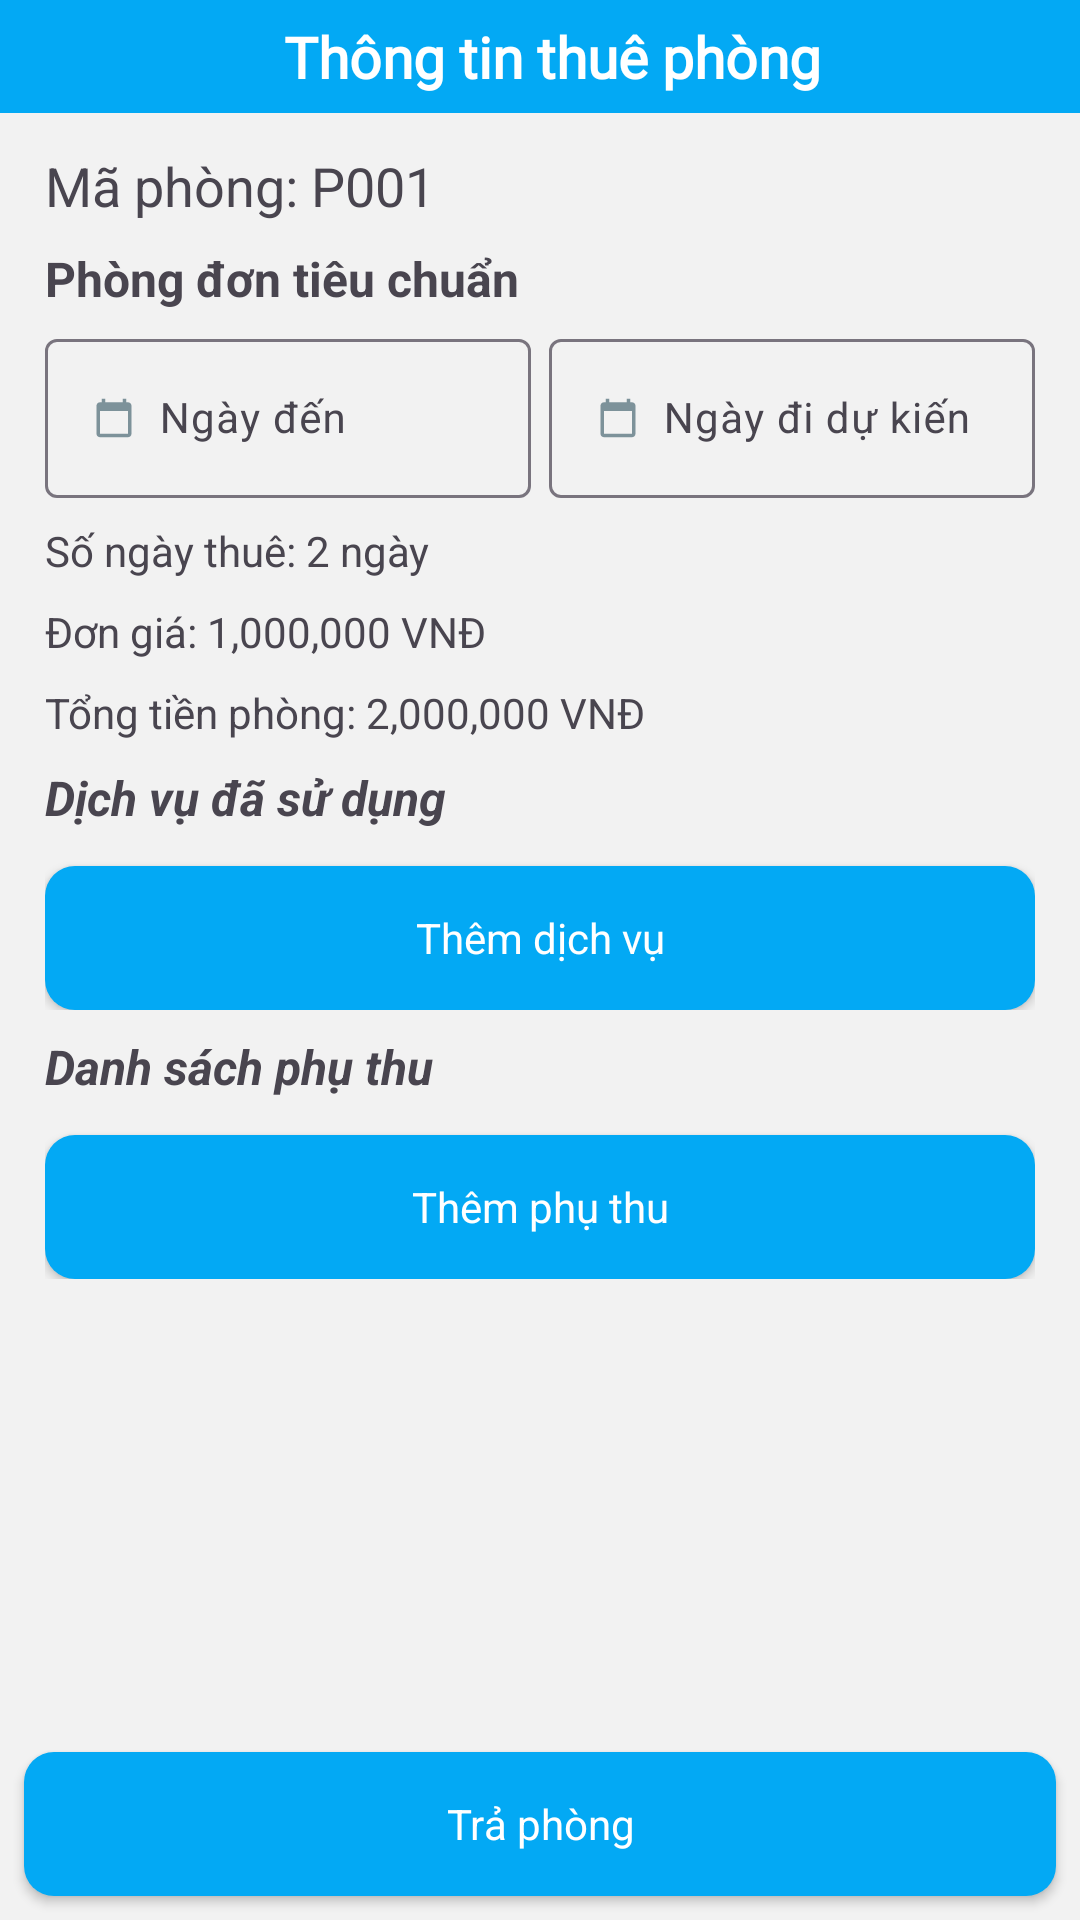

Write the Android layout XML for this screen, with the resource values it uses.
<!-- AndroidManifest.xml: application theme Theme.MiniHotelManagement -->
<!-- res/layout/activity_chi_tiet_phieu_thue.xml -->
<?xml version="1.0" encoding="utf-8"?>
<androidx.constraintlayout.widget.ConstraintLayout xmlns:android="http://schemas.android.com/apk/res/android"
    xmlns:app="http://schemas.android.com/apk/res-auto"
    xmlns:tools="http://schemas.android.com/tools"
    android:layout_width="match_parent"
    android:layout_height="match_parent"
    android:background="@color/bg_activity"
    tools:context=".ChiTietPhieuThueActivity">

    <androidx.constraintlayout.widget.ConstraintLayout
        android:id="@+id/constraintLayout"
        android:layout_width="match_parent"
        android:layout_height="wrap_content"
        android:background="@color/blue"
        android:padding="6dp"
        app:layout_constraintEnd_toEndOf="parent"
        app:layout_constraintStart_toStartOf="parent"
        app:layout_constraintTop_toTopOf="parent">

        <ImageButton
            android:id="@+id/imageButton"
            android:layout_width="wrap_content"
            android:layout_height="wrap_content"
            android:layout_marginStart="8dp"
            android:background="#00FFFFFF"
            android:src="@drawable/baseline_arrow_back_ios_24"
            app:layout_constraintBottom_toBottomOf="parent"
            app:layout_constraintStart_toStartOf="parent"
            app:layout_constraintTop_toTopOf="parent" />

        <TextView
            android:id="@+id/textView6"
            android:layout_width="wrap_content"
            android:layout_height="wrap_content"
            android:fontFamily="@font/open_sans"
            android:text="Thông tin thuê phòng"
            android:textColor="@color/white"
            android:textSize="19dp"
            android:textStyle="bold"
            app:layout_constraintBottom_toBottomOf="parent"
            app:layout_constraintEnd_toEndOf="parent"
            app:layout_constraintStart_toStartOf="@+id/imageButton"
            app:layout_constraintTop_toTopOf="parent" />

        <ImageButton
            android:id="@+id/imageButton2"
            android:layout_width="wrap_content"
            android:layout_height="wrap_content"
            android:layout_marginEnd="8dp"
            android:background="#00FFFFFF"
            android:src="@drawable/baseline_view_list_24"
            app:layout_constraintBottom_toBottomOf="parent"
            app:layout_constraintEnd_toEndOf="parent"
            app:layout_constraintTop_toTopOf="parent" />
    </androidx.constraintlayout.widget.ConstraintLayout>

    <ScrollView
        android:id="@+id/scrollView2"
        android:layout_width="match_parent"
        android:layout_height="0dp"
        app:layout_constraintBottom_toBottomOf="parent"
        app:layout_constraintEnd_toEndOf="parent"
        app:layout_constraintStart_toStartOf="parent"
        app:layout_constraintTop_toBottomOf="@+id/constraintLayout">

        <LinearLayout
            android:layout_width="match_parent"
            android:layout_height="wrap_content"
            android:orientation="vertical">

            <LinearLayout
                android:layout_width="match_parent"
                android:layout_height="wrap_content"
                android:layout_marginStart="15dp"
                android:layout_marginTop="4dp"
                android:layout_marginEnd="15dp"
                android:orientation="vertical">

                <TextView
                    android:id="@+id/txtMaPhong"
                    android:layout_width="match_parent"
                    android:layout_height="wrap_content"
                    android:layout_marginTop="8dp"
                    android:text="Mã phòng: P001"
                    android:textSize="18sp" />

                <TextView
                    android:id="@+id/txtTenHangPhong"
                    android:layout_width="match_parent"
                    android:layout_height="wrap_content"
                    android:layout_marginTop="8dp"
                    android:text="Phòng đơn tiêu chuẩn"
                    android:textSize="16sp"
                    android:textStyle="bold" />


                <LinearLayout
                    android:layout_width="match_parent"
                    android:layout_height="wrap_content"
                    android:layout_marginTop="4dp"
                    android:orientation="horizontal">

                    <com.google.android.material.textfield.TextInputLayout
                        android:layout_width="match_parent"
                        android:layout_height="wrap_content"
                        android:layout_marginEnd="3dp"
                        android:layout_weight="1">

                        <com.google.android.material.textfield.TextInputEditText
                            android:id="@+id/edtNgayDen"
                            android:layout_width="match_parent"
                            android:layout_height="wrap_content"
                            android:drawableStart="@drawable/baseline_calendar_today_14"
                            android:drawablePadding="8dp"
                            android:editable="false"
                            android:hint="Ngày đến"
                            android:textSize="14sp" />
                    </com.google.android.material.textfield.TextInputLayout>

                    <com.google.android.material.textfield.TextInputLayout
                        android:layout_width="match_parent"
                        android:layout_height="wrap_content"
                        android:layout_marginStart="3dp"
                        android:layout_weight="1">

                        <com.google.android.material.textfield.TextInputEditText
                            android:id="@+id/edtNgayDi"
                            android:layout_width="match_parent"
                            android:layout_height="wrap_content"
                            android:drawableStart="@drawable/baseline_calendar_today_14"
                            android:drawablePadding="8dp"
                            android:editable="false"
                            android:hint="Ngày đi dự kiến"
                            android:textSize="14sp" />
                    </com.google.android.material.textfield.TextInputLayout>
                </LinearLayout>

                <TextView
                    android:id="@+id/txtSoNgayThue"
                    android:layout_width="match_parent"
                    android:layout_height="wrap_content"
                    android:layout_marginTop="8dp"
                    android:text="Số ngày thuê: 2 ngày" />

                <TextView
                    android:id="@+id/txtDonGia"
                    android:layout_width="match_parent"
                    android:layout_height="wrap_content"
                    android:layout_marginTop="8dp"
                    android:text="Đơn giá: 1,000,000 VNĐ" />

                <TextView
                    android:id="@+id/txtTongTien"
                    android:layout_width="match_parent"
                    android:layout_height="wrap_content"
                    android:layout_marginTop="8dp"
                    android:text="Tổng tiền phòng: 2,000,000 VNĐ" />


            </LinearLayout>

            <LinearLayout
                android:layout_width="match_parent"
                android:layout_height="wrap_content"
                android:layout_marginStart="15dp"
                android:layout_marginTop="8dp"
                android:layout_marginEnd="15dp"
                android:orientation="vertical">

                <TextView
                    android:id="@+id/textView13"
                    android:layout_width="match_parent"
                    android:layout_height="wrap_content"
                    android:text="Dịch vụ đã sử dụng"
                    android:textSize="16sp"
                    android:textStyle="bold|italic" />

                <androidx.recyclerview.widget.RecyclerView
                    android:id="@+id/rcDichVu"
                    android:layout_width="match_parent"
                    android:layout_height="wrap_content"
                    android:layout_marginTop="4dp" />

                <androidx.appcompat.widget.AppCompatButton
                    android:id="@+id/btnThemDichVu"
                    style="@style/Widget.AppCompat.ActionButton"
                    android:layout_width="match_parent"
                    android:layout_height="wrap_content"
                    android:layout_marginTop="8dp"
                    android:background="@drawable/btn_blue"
                    android:text="Thêm dịch vụ"
                    android:textColor="@color/white" />
            </LinearLayout>

            <LinearLayout
                android:layout_width="match_parent"
                android:layout_height="wrap_content"
                android:layout_marginStart="15dp"
                android:layout_marginTop="8dp"
                android:layout_marginEnd="15dp"
                android:orientation="vertical">

                <TextView
                    android:id="@+id/textView15"
                    android:layout_width="match_parent"
                    android:layout_height="wrap_content"
                    android:text="Danh sách phụ thu"
                    android:textSize="16sp"
                    android:textStyle="bold|italic" />

                <androidx.recyclerview.widget.RecyclerView
                    android:id="@+id/rcPhuThu"
                    android:layout_width="match_parent"
                    android:layout_height="wrap_content"
                    android:layout_marginTop="4dp" />

                <androidx.appcompat.widget.AppCompatButton
                    android:id="@+id/btnThemPhuThu"
                    style="@style/Widget.AppCompat.ActionButton"
                    android:layout_width="match_parent"
                    android:layout_height="wrap_content"
                    android:layout_marginTop="8dp"
                    android:background="@drawable/btn_blue"
                    android:text="Thêm phụ thu"
                    android:textColor="@color/white" />
            </LinearLayout>


        </LinearLayout>
    </ScrollView>

    <androidx.appcompat.widget.AppCompatButton
        android:id="@+id/btnTraPhong"
        style="@style/Widget.AppCompat.ActionButton"
        android:layout_width="match_parent"
        android:layout_height="wrap_content"
        android:layout_marginStart="8dp"
        android:layout_marginEnd="8dp"
        android:layout_marginBottom="8dp"
        android:background="@drawable/btn_blue"
        android:text="Trả phòng"
        android:textColor="@color/white"
        app:layout_constraintBottom_toBottomOf="parent"
        app:layout_constraintEnd_toEndOf="parent"
        app:layout_constraintStart_toStartOf="parent" />

</androidx.constraintlayout.widget.ConstraintLayout>
<!-- resources referenced by this layout -->
<resources>
  <color name="bg_activity">#f2f2f2</color>
  <color name="blue">#03A9F4</color>
  <color name="white">#FFFFFFFF</color>
  <!-- drawable baseline_calendar_today_14 (drawable) -->
  <vector android:alpha="0.78" android:height="14dp"
      android:tint="#5B7681" android:viewportHeight="24"
      android:viewportWidth="24" android:width="14dp" xmlns:android="http://schemas.android.com/apk/res/android">
      <path android:fillColor="@android:color/white" android:pathData="M20,3h-1L19,1h-2v2L7,3L7,1L5,1v2L4,3c-1.1,0 -2,0.9 -2,2v16c0,1.1 0.9,2 2,2h16c1.1,0 2,-0.9 2,-2L22,5c0,-1.1 -0.9,-2 -2,-2zM20,21L4,21L4,8h16v13z"/>
  </vector>
  <!-- drawable btn_blue (drawable) -->
  <?xml version="1.0" encoding="utf-8"?>
  <shape xmlns:android="http://schemas.android.com/apk/res/android">
      <solid android:color="@color/blue" />
      <corners
          android:radius="10dp" />
  </shape>
  <style name="Theme.MiniHotelManagement" parent="Base.Theme.MiniHotelManagement" />
  <style name="Base.Theme.MiniHotelManagement" parent="Theme.Material3.DayNight.NoActionBar">
          
          <item name="android:popupMenuStyle">@style/popupBGStyle</item>
          
      </style>
  <style name="popupBGStyle">
          <item name="android:popupBackground">@drawable/menu_bg</item>
      </style>
  <!-- drawable menu_bg (drawable) -->
  <?xml version="1.0" encoding="utf-8"?>
  <shape xmlns:android="http://schemas.android.com/apk/res/android">
      <solid android:color="@color/white"/>
      <corners android:radius="16dp"/>
      <padding android:bottom="5dp"
          android:top="5dp"/>
  </shape>
</resources>
